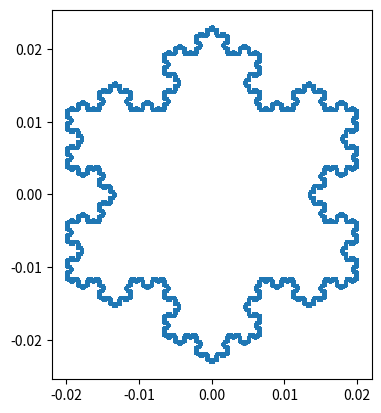

This chart was generated by the following Python code:
import numpy as np
import matplotlib.pyplot as plt

def make_circle(d, origin, N:int):  # d:穴の直径, origin:円の中心, N:点の数 Nを小さくすれば多角形も作れる．
    geometry = np.zeros((N,2))
    for i in range(N):
        geometry[i] = [d/2*np.cos(2*np.pi*i/N), d/2*np.sin(2*np.pi*i/N)]
    geometry += origin
    print(f"analytical lp = {np.pi*d}")
    print(f"analytical Ap = {np.pi*d**2/4}")
    return geometry

def make_gizagiza(d, D, n:int): # d:穴の直径, D:(d+ギザの高さ)/2, n:ギザの数
    geometry = np.zeros((2*n,2))
    for i in range(n):
        geometry[2*i] = [D/2*np.sin(2*np.pi*(2*i)/(2*n)), D/2*np.cos(2*np.pi*(2*i)/(2*n))]
        geometry[2*i+1] = [d/2*np.sin(2*np.pi*(2*i+1)/(2*n)), d/2*np.cos(2*np.pi*(2*i+1)/(2*n))]
    print(f"analytical lp = {np.sqrt((D/2)**2+(d/2)**2-2*D/2*d/2*np.cos(np.pi/n))*2*n}")
    print(f"analytical Ap = {1/2*D/2*d/2*np.sin(np.pi/n)*2*n}")
    return geometry

def make_gear(d, D, ratio, n:int):
    geometry = np.zeros((4*n,2))
    for i in range(0,4*n,4):
        center = 2*np.pi*(i+2)/(4*n)
        theta = [center-2*np.pi*2/(4*n)*ratio[1]/sum(ratio), center+2*np.pi*2/(4*n)*ratio[1]/sum(ratio)]
        geometry[i] = [D/2*np.sin(theta[0]), D/2*np.cos(theta[0])]
        geometry[i+1] = [d/2*np.sin(theta[0]), d/2*np.cos(theta[0])]
        geometry[i+2] = [d/2*np.sin(theta[1]), d/2*np.cos(theta[1])]
        geometry[i+3] = [D/2*np.sin(theta[1]), D/2*np.cos(theta[1])]
    print(f"analytical lp = {np.sum(np.linalg.norm(np.append(geometry[1:],geometry[0][np.newaxis,:],axis=0) - geometry,axis=1),axis=0)}")
    return geometry

def koch_snowflake(order, scale=10):    # matplotのチュートリアルから丸パクリ
    """
    Return two lists x, y of point coordinates of the Koch snowflake.

    Parameters
    ----------
    order : int
        The recursion depth.
    scale : float
        The extent of the snowflake (edge length of the base triangle).
    """
    def _koch_snowflake_complex(order):
        if order == 0:
            # initial triangle
            angles = np.array([0, 120, 240]) + 90
            return scale / np.sqrt(3) * np.exp(np.deg2rad(angles) * 1j)
        else:
            ZR = 0.5 - 0.5j * np.sqrt(3) / 3

            p1 = _koch_snowflake_complex(order - 1)  # start points
            p2 = np.roll(p1, shift=-1)  # end points
            dp = p2 - p1  # connection vectors

            new_points = np.empty(len(p1) * 4, dtype=np.complex128)
            new_points[::4] = p1
            new_points[1::4] = p1 + dp / 3
            new_points[2::4] = p1 + dp * ZR
            new_points[3::4] = p1 + dp / 3 * 2
            return new_points

    points = _koch_snowflake_complex(order)
    x, y = points.real, points.imag
    geometry = np.zeros((len(x),2))
    for i in range(len(x)):
        geometry[i] = [x[i], y[i]]
    return geometry

def interpolate_geometry(geometry, N):  # geometryの点の間を直線で補完する．全体で点がN個になるように
    N -= len(geometry)
    M = N//len(geometry)
    if M < 1:
        print("N must be larger than length of geometry*2 ")
        exit(1)
    geometry_new = np.zeros(((M+1)*len(geometry)+1,2))
    geometry = np.append(geometry, geometry[0,np.newaxis], axis=0)
    for i in range(len(geometry)-1):
        geometry_new[(M+1)*i:(M+1)*(i+1)+1,0] = np.linspace(geometry[i,0],geometry[i+1,0],M+2)
        geometry_new[(M+1)*i:(M+1)*(i+1)+1,1] = np.linspace(geometry[i,1],geometry[i+1,1],M+2)
    geometry_new = np.delete(geometry_new,[-1],axis=0)
    print(f"len(geometry_new)={len(geometry_new)}")
    return geometry_new

def dh_maxmin(geometry):
    v_lines = np.append(geometry[1:],geometry[0][np.newaxis,:],axis=0) - geometry
    dh = np.linalg.norm(v_lines,axis=1)
    print(f"max : {np.max(dh)}")
    print(f"min : {np.min(dh)}")
    

if __name__=='__main__':
    #geometry = make_circle(0.034, [0,0], 360*1) # d[m], origin, 
    #geometry = make_gizagiza(0.02, 0.04, 8)
    #geometry = make_gear(0.02, 0.04, (1,4), 8)
    geometry = koch_snowflake(10, 0.04)
    #geometry = interpolate_geometry(geometry, 3600)
    # 点の間の距離の最大値最小値
    dh_maxmin(geometry)
    # 描画
    fig, ax = plt.subplots()
    ax.scatter(geometry[:,0], geometry[:,1], s=1, label="geometry")
    ax.set_aspect('equal', 'box')
    plt.show()
    # 保存
    #np.savetxt("sample_geometry.csv", geometry, fmt='%.6f', delimiter=",")
